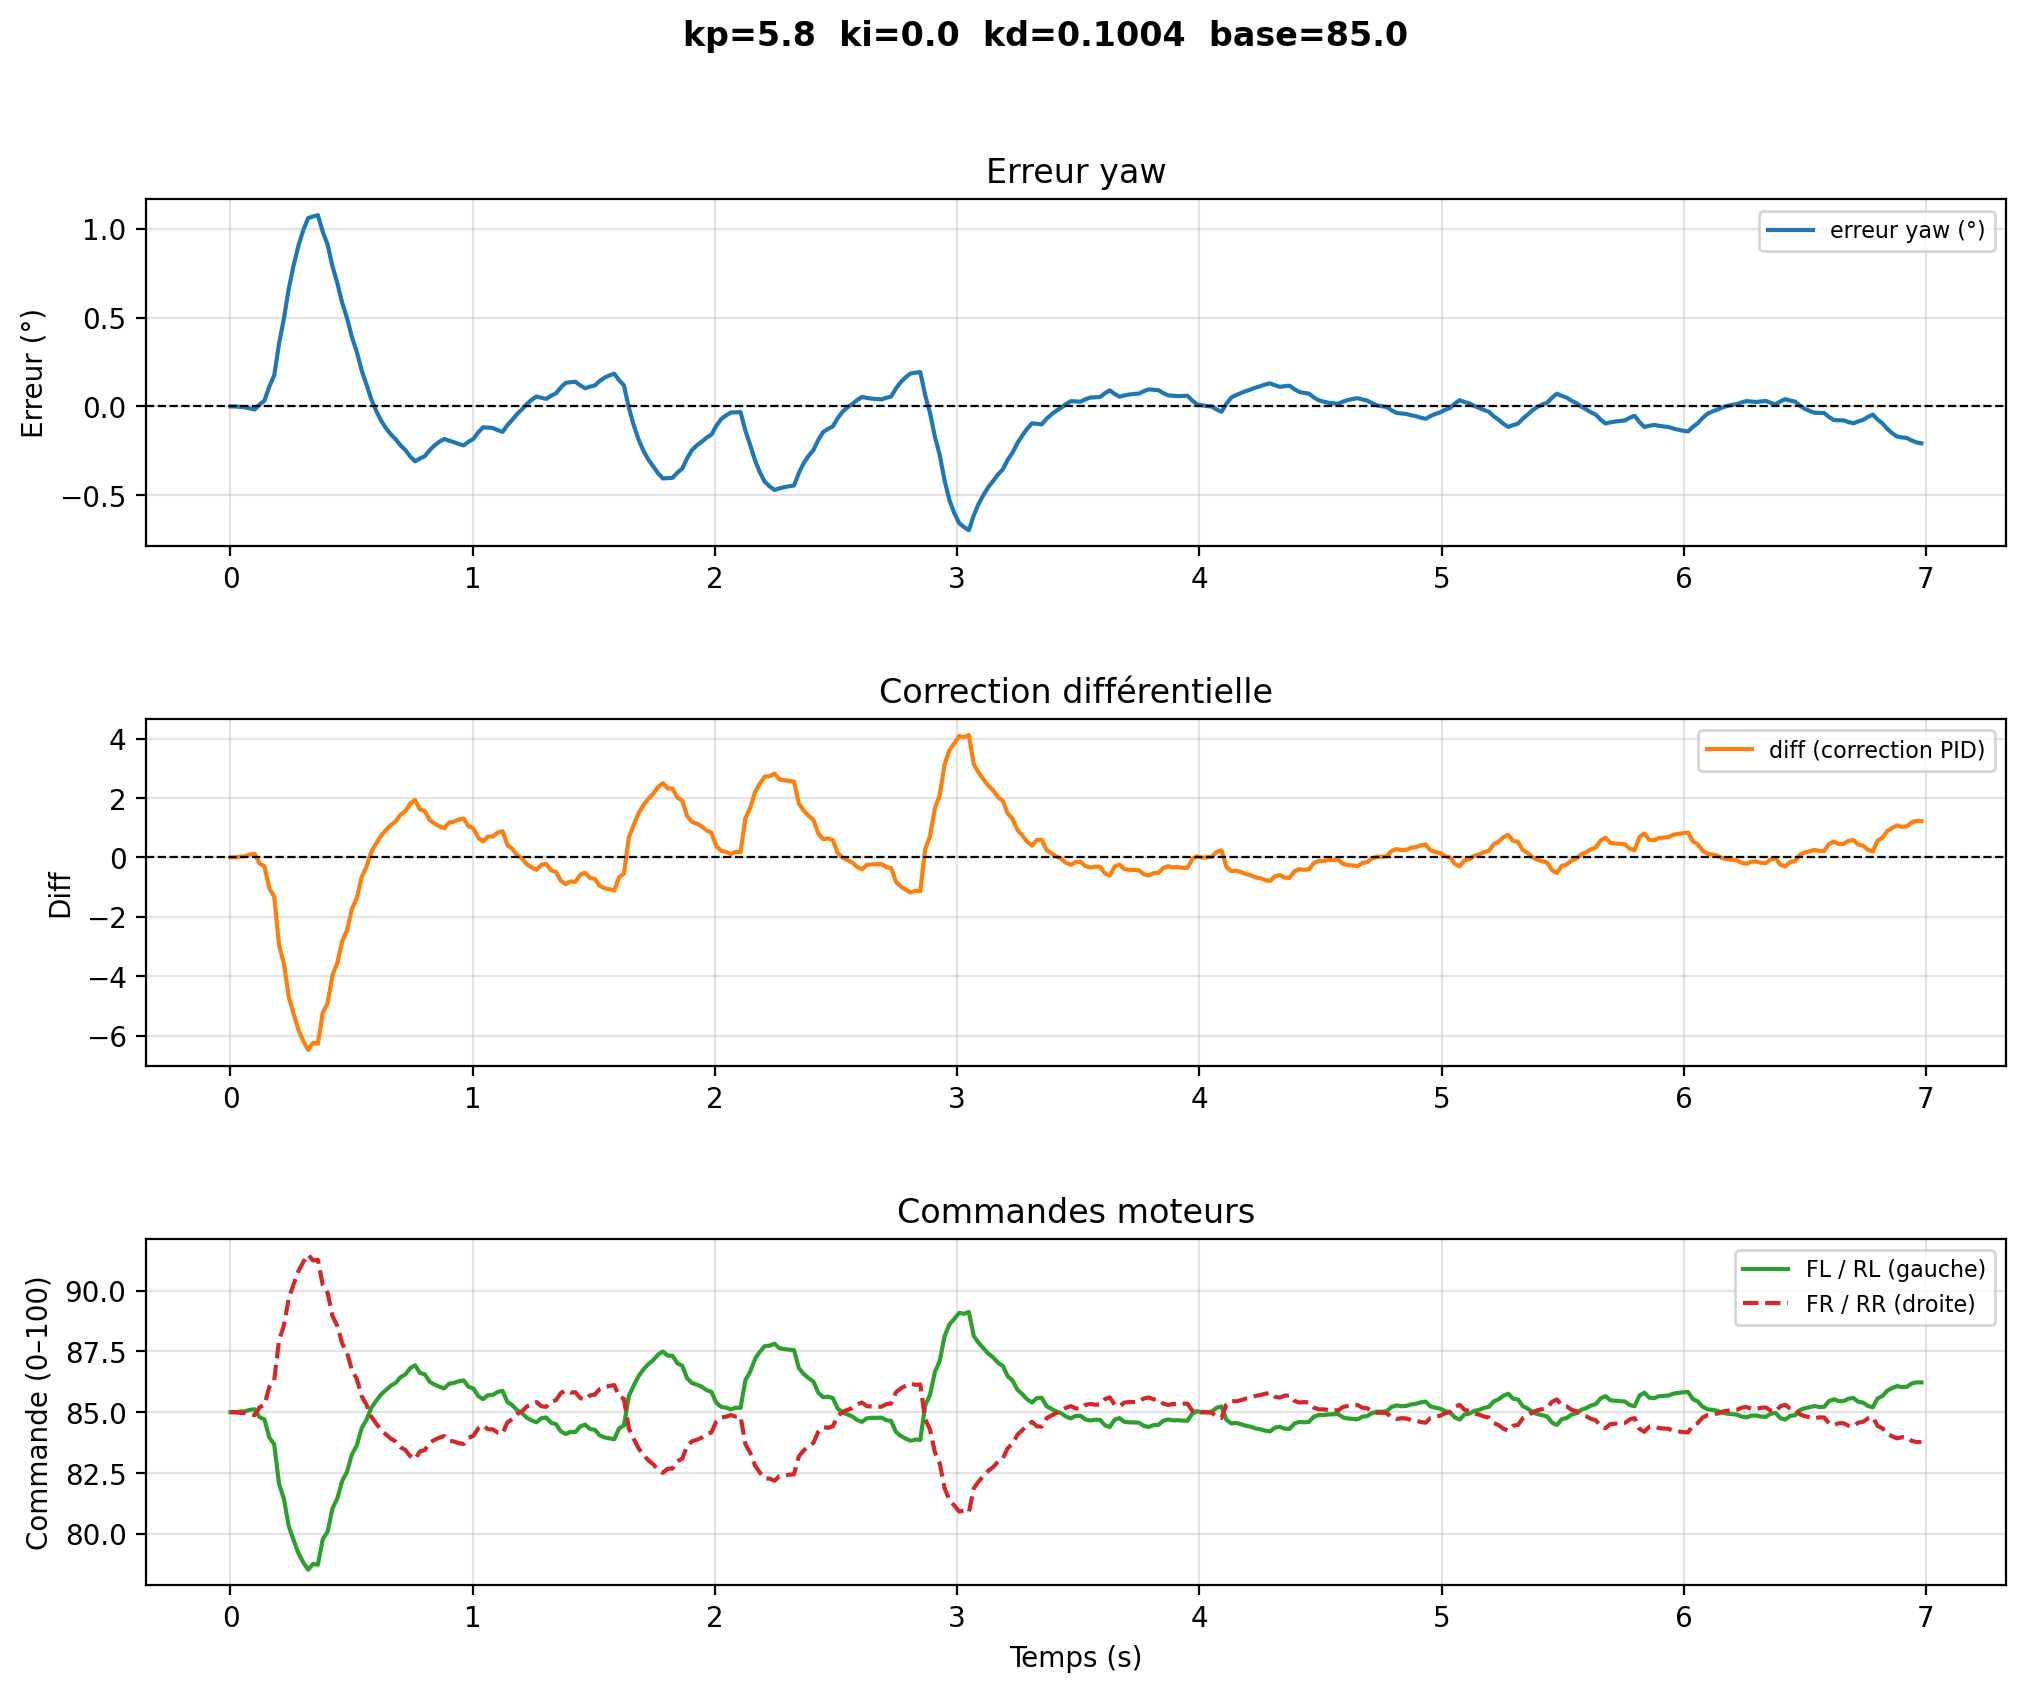

Data behind this chart, as committed beside it:
# kp=5.8  ki=0.0  kd=0.1004  base=85.0
time, yaw, err_deg, diff, fl, rl, fr, rr
1.3150001905160025e-06, -39.89, 0.0, -0.0, 85.0, 85.0, 85.0, 85.0
0.02006, -39.89, 0.0, -0.0, 85.0, 85.0, 85.0, 85.0
0.04011, -39.89, -0.002541, 0.02746, 85.03, 85.03, 84.97, 84.97
0.06017, -39.88, -0.004519, 0.03611, 85.04, 85.04, 84.96, 84.96
0.08022, -39.88, -0.01114, 0.09775, 85.1, 85.1, 84.9, 84.9
0.1003, -39.87, -0.01629, 0.1203, 85.12, 85.12, 84.88, 84.88
0.1203, -39.9, 0.01146, -0.2054, 84.79, 84.79, 85.21, 85.21
0.1404, -39.92, 0.03306, -0.2998, 84.7, 84.7, 85.3, 85.3
0.1604, -40, 0.1121, -1.046, 83.95, 83.95, 86.05, 86.05
0.1805, -40.06, 0.1736, -1.315, 83.68, 83.68, 86.32, 86.32
0.2006, -40.24, 0.3537, -2.952, 82.05, 82.05, 87.95, 87.95
0.2206, -40.38, 0.4938, -3.565, 81.43, 81.43, 88.57, 88.57
0.2407, -40.55, 0.6625, -4.687, 80.31, 80.31, 89.69, 89.69
0.2607, -40.68, 0.7938, -5.262, 79.74, 79.74, 90.26, 90.26
0.2808, -40.79, 0.9049, -5.805, 79.2, 79.2, 90.8, 90.8
0.3008, -40.88, 0.9914, -6.183, 78.82, 78.82, 91.18, 91.18
0.3209, -40.95, 1.059, -6.477, 78.52, 78.52, 91.48, 91.48
0.3409, -40.96, 1.068, -6.24, 78.76, 78.76, 91.24, 91.24
0.361, -40.96, 1.075, -6.271, 78.73, 78.73, 91.27, 91.27
0.3811, -40.87, 0.9815, -5.224, 79.78, 79.78, 90.22, 90.22
0.4011, -40.8, 0.9087, -4.906, 80.09, 80.09, 89.91, 89.91
0.4212, -40.68, 0.7872, -3.958, 81.04, 81.04, 88.96, 88.96
0.4412, -40.58, 0.6927, -3.544, 81.46, 81.46, 88.54, 88.54
0.4613, -40.47, 0.5823, -2.825, 82.18, 82.18, 87.82, 87.82
0.4813, -40.39, 0.4964, -2.449, 82.55, 82.55, 87.45, 87.45
0.5014, -40.28, 0.3901, -1.731, 83.27, 83.27, 86.73, 86.73
0.5214, -40.2, 0.3074, -1.369, 83.63, 83.63, 86.37, 86.37
0.5415, -40.09, 0.2037, -0.6619, 84.34, 84.34, 85.66, 85.66
0.5616, -40.01, 0.1229, -0.3089, 84.69, 84.69, 85.31, 85.31
0.5816, -39.93, 0.03978, 0.1856, 85.19, 85.19, 84.81, 84.81
0.6017, -39.86, -0.02495, 0.4687, 85.47, 85.47, 84.53, 84.53
0.6217, -39.81, -0.07912, 0.7302, 85.73, 85.73, 84.27, 84.27
0.6418, -39.77, -0.1213, 0.9146, 85.91, 85.91, 84.09, 84.09
0.6618, -39.73, -0.1566, 1.086, 86.09, 86.09, 83.91, 83.91
0.6819, -39.71, -0.1842, 1.206, 86.21, 86.21, 83.79, 83.79
0.702, -39.67, -0.2183, 1.437, 86.44, 86.44, 83.56, 83.56
0.722, -39.64, -0.2448, 1.553, 86.55, 86.55, 83.45, 83.45
0.7421, -39.61, -0.2808, 1.808, 86.81, 86.81, 83.19, 83.19
0.7621, -39.58, -0.3087, 1.93, 86.93, 86.93, 83.07, 83.07
0.7822, -39.6, -0.2923, 1.614, 86.61, 86.61, 83.39, 83.39
0.8022, -39.61, -0.2796, 1.558, 86.56, 86.56, 83.44, 83.44
0.8223, -39.64, -0.2456, 1.254, 86.25, 86.25, 83.75, 83.75
0.8423, -39.67, -0.2191, 1.138, 86.14, 86.14, 83.86, 83.86
0.8624, -39.69, -0.1984, 1.048, 86.05, 86.05, 83.95, 83.95
0.8825, -39.71, -0.1824, 0.9775, 85.98, 85.98, 84.02, 84.02
0.9025, -39.7, -0.1928, 1.17, 86.17, 86.17, 83.83, 83.83
0.9226, -39.69, -0.2008, 1.205, 86.21, 86.21, 83.79, 83.79
0.9426, -39.68, -0.2109, 1.274, 86.27, 86.27, 83.73, 83.73
0.9627, -39.67, -0.2188, 1.308, 86.31, 86.31, 83.69, 83.69
0.9828, -39.69, -0.1982, 1.047, 86.05, 86.05, 83.95, 83.95
1.003, -39.71, -0.1822, 0.9768, 85.98, 85.98, 84.02, 84.02
1.023, -39.74, -0.1456, 0.6615, 85.66, 85.66, 84.34, 84.34
1.043, -39.77, -0.1171, 0.5369, 85.54, 85.54, 84.46, 84.46
1.063, -39.77, -0.1191, 0.7008, 85.7, 85.7, 84.3, 84.3
1.083, -39.77, -0.1207, 0.7075, 85.71, 85.71, 84.29, 84.29
1.103, -39.76, -0.1333, 0.8363, 85.84, 85.84, 84.16, 84.16
1.123, -39.75, -0.1431, 0.8793, 85.88, 85.88, 84.12, 84.12
1.143, -39.78, -0.105, 0.4185, 85.42, 85.42, 84.58, 84.58
1.163, -39.81, -0.07539, 0.2889, 85.29, 85.29, 84.71, 84.71
... 290 more rows
